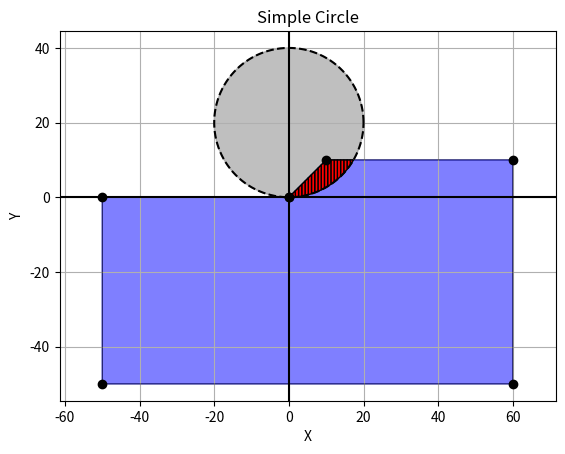

Write Python code to recreate this figure.
import numpy as np
import matplotlib.pyplot as plt
from scipy.optimize import fsolve
import scipy.integrate as spi

#parameters
cohesion = 10.00
friction_angle = 10

#slope geometry

crest_x = 10.000000000000000 
crest_y = 10.000000000000000
slope_angle = 45.00
slope_ratio = np.tan(np.radians(slope_angle))
slope_height =  crest_x * slope_ratio
  
# drawing boundaries of slope
x = [0, crest_x, crest_x + 50, crest_x + 50, -50, -50,0] 
y = [0, crest_x * slope_ratio, crest_x * slope_ratio, -50, -50,0,0]
plt.fill(x, y, color='blue', alpha=0.5, label="Slope")
plt.plot(x, y, 'ko-', linewidth="0.5") #slope's plot

# # drawing water
# wt_ratio = np.tan(np.radians(30))
# x = [0,crest_x +5 , crest_x + 50, crest_x + 50, -50, -50,0] 
# y = [0, (crest_x + 5)* wt_ratio, (crest_x) * ratio, -20, -20,0,0]
# plt.plot(x, y, '-bo')

# drawing failure circle
radius = 20 #using high precision
centre_x = 0 #circle x - cordinate
centre_y = 20 #circle y - cordinate

theta = np.linspace(0, 2 * np.pi,3000) # 3000 if good aprroximation.circle 
circle_x = radius * np.cos(theta) + centre_x
circle_y = radius * np.sin(theta) + centre_y # shifting the circle on y axis by 15 units

plt.plot(circle_x, circle_y, linestyle="--",color="k") #circle's plot
plt.fill(circle_x, circle_y, color='gray', alpha=0.5, label="Slope")

def equations(vars): #equations for finding cordinates of intersection
    x, y = vars
    eq1 = (x - centre_x) ** 2 + (y - centre_y) ** 2 - radius ** 2
    if x < 0:  
        eq2 = y  # Left boundary (horizontal ground, y = 0)
    elif x < crest_x:  
        eq2 = y - slope_ratio * x  # Sloped part of the surface
    else:  
        eq2 = y - crest_y  # Flat crest (top horizontal surface)

    return [eq1,eq2]# return true if the condition equals 0

ans1 = fsolve(equations,[-10,10])
ans2 = fsolve(equations, [20,crest_y])
x1, y1 = ans1 #intersection points from slope
x2, y2 = ans2 #intersection points from top slope side
x3, y3 = crest_x, crest_y  # Crest point
x4, y4 = 0, 0  # Toe point
print(f"Intersection Points:\n({x1:.2f}, {y1:.2f})\n({x2:.2f}, {y2:.2f})\nOther two points of slice:\n({x3:.2f}, {y3:.2f})\n({x4:.2f}, {y4:.2f})\n{0,0}")


def slice_area(x):
    circle_equation = centre_y - np.sqrt(radius ** 2 - (x - centre_x) ** 2)
    if x < 0:
        return 0 - circle_equation
    if x < crest_x:
        return slope_ratio * x - circle_equation
    else:
        return slope_height - circle_equation


total_area, _ = spi.quad(slice_area, x1,x2) 
print(f"total_area: {total_area:.4f}\n\n")

total_slices = 20
wedge_width = x2 - x1
slice_width = wedge_width / total_slices

def circle_y(x):
    return centre_y - np.sqrt(radius ** 2 - (x - centre_x) ** 2)

l = x2 - slice_width # left corner of slice
r = x2 #right corner
c = 0
sum = 0
while l >= x1:
    
    print("l value",l)
    c = c + 1
    circle_l = circle_y(l)
    circle_r = circle_y(r)
    mid = (l + r) / 2 #adding accuracy

    if l < crest_x:
        if r > crest_x:
            mid_y = (slope_height + (slope_ratio * l )) / 2
            y_coords = [circle_l, circle_r, slope_height, mid_y , slope_ratio * l]
        else:
            y_coords = [circle_l, circle_r, slope_ratio * r, slope_ratio * mid, slope_ratio * l]
        slice_height = slope_angle * l - circle_l
        
    else:
        slice_height = slope_height - circle_l
        y_coords = [circle_l, circle_r, slope_height, slope_height, slope_height] 
        
   
    x_coords = [l, r, r, mid, l]

    # Fill the slice
    plt.fill(x_coords, y_coords, color='red', edgecolor="black" )
    area, _ = spi.quad(slice_area, l, r)
    sum = sum + area
    print(f"Slice Number,{c} \nline: {l,r} \ncircle: {circle_l, circle_r} \n height:{slice_height} \narea: {area:.4f}\n")
    
    r = r - slice_width
    l = l - slice_width
    print(f"Slice {c}:")
    print(f"  x_coords: {x_coords}")
    print(f"  y_coords: {y_coords}")

print("Total sum after adding from each slice ",sum, "Total sum from integration: ", total_area)




plt.xlabel("X")
plt.ylabel("Y")
plt.title("Simple Circle")
plt.axis("equal")
plt.axhline(0, color='black', linewidth=1.5)
plt.axvline(0, color='black', linewidth=1.5)
plt.grid()
plt.show()
